Run: headless pygame with SDL's dummy video driver; simulated clock (each Clock.tick advances the game by its frame time, no real sleeping); random seed 0; keys injected as events and as key.get_pressed() state; mouse plan: one left click at the window centre at the start of phase 2, then a move to the lower-right quarter at the start of phase 3.
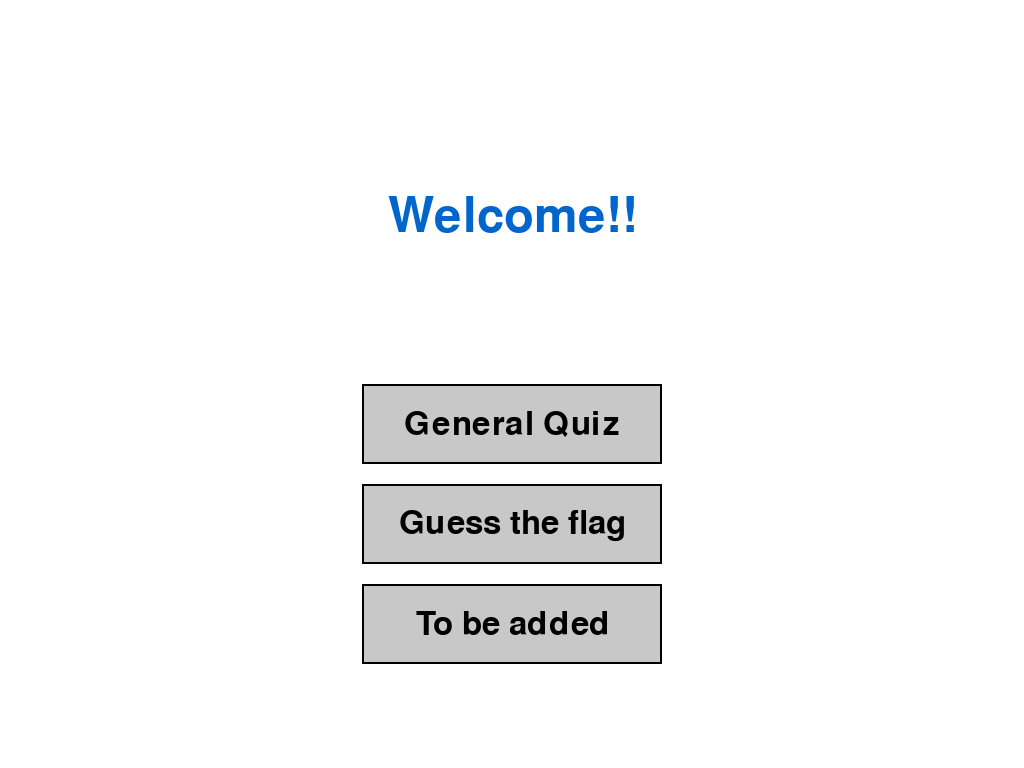
Frame 1 of 4 · flips 1–60 · no input
Frame 2 of 4 · flips 61–180 · clicked the window centre · tapped SPACE, RETURN · held RIGHT (→), D · screen unchanged from frame 1, image omitted
Frame 3 of 4 · flips 181–300 · moved the mouse to the lower-right quarter · held DOWN (↓), S · screen unchanged from frame 2, image omitted
Frame 4 of 4 · flips 301–420 · held LEFT (←), A, UP (↑), W · screen unchanged from frame 3, image omitted

The pygame program that drew these frames:

import pygame  # if you don't have pygame installed use the command pip install pygame
import sys


# Main window of the app
pygame.init()


# Fonts and color part
font_title = pygame.font.Font(None, 72)
font_button = pygame.font.Font(None, 48)
white = (255, 255, 255)
black = (0, 0, 0)
blue = (0, 102, 204)
grey = (200, 200, 200)
dark_grey = (150, 150, 150)



# Automatically detect the screen resolution of the user's display
screen_info = pygame.display.Info()
screen_width = screen_info.current_w
screen_height = screen_info.current_h

screen = pygame.display.set_mode((screen_width, screen_height))
pygame.display.set_caption("General Knowledge Application")





def draw_main_screen(mouse_pos):
    screen.fill(white)

    # Title
    title_text = font_title.render("Welcome!!", True, blue)
    screen.blit(title_text, (screen_width // 2 - title_text.get_width() // 2, screen_height // 4))


    # Buttons

    button_width, button_height = 300, 80
    button_x = screen_width // 2 - button_width // 2
    button_y_start = screen_height // 2
    button_gap = 20

    buttons = ["General Quiz", "Guess the flag", "To be added"]

    for i, button_text in enumerate(buttons):
        button_y = button_y_start + i * (button_height + button_gap)
        # Mouse position over the buttons
        if button_x < mouse_pos[0] < button_x + button_width and button_y < mouse_pos[1] < button_y + button_height:
            button_color = dark_grey
        else:
            button_color = grey

        pygame.draw.rect(screen, button_color, (button_x, button_y, button_width, button_height))
        pygame.draw.rect(screen, black, (button_x, button_y, button_width, button_height), 2)
        button_text_rendered = font_button.render(button_text, True, black)
        screen.blit(button_text_rendered, (button_x + button_width // 2 - button_text_rendered.get_width() // 2, 
                                           button_y + button_height // 2 - button_text_rendered.get_height() // 2))




def main():
    running = True
    while running:
        mouse_pos = pygame.mouse.get_pos()
        for event in pygame.event.get():
            if event.type == pygame.QUIT:
                running = False
        
        draw_main_screen(mouse_pos)
        pygame.display.flip()

    pygame.quit()
    sys.exit()


if __name__ == "__main__":
    main()
